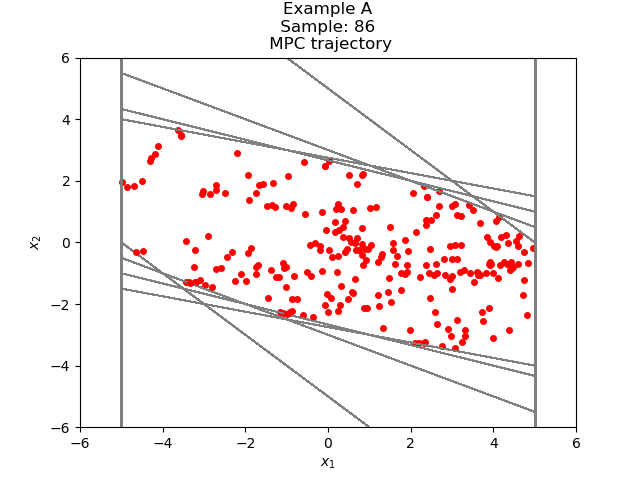

Data behind this chart, as committed beside it:
-1.002053592176890939e+00, -2.326711190507096738e+00
-3.328764782683987455e+00, -1.326358449319449795e+00
-4.655123232003437472e+00, -3.263620341528596924e-01
